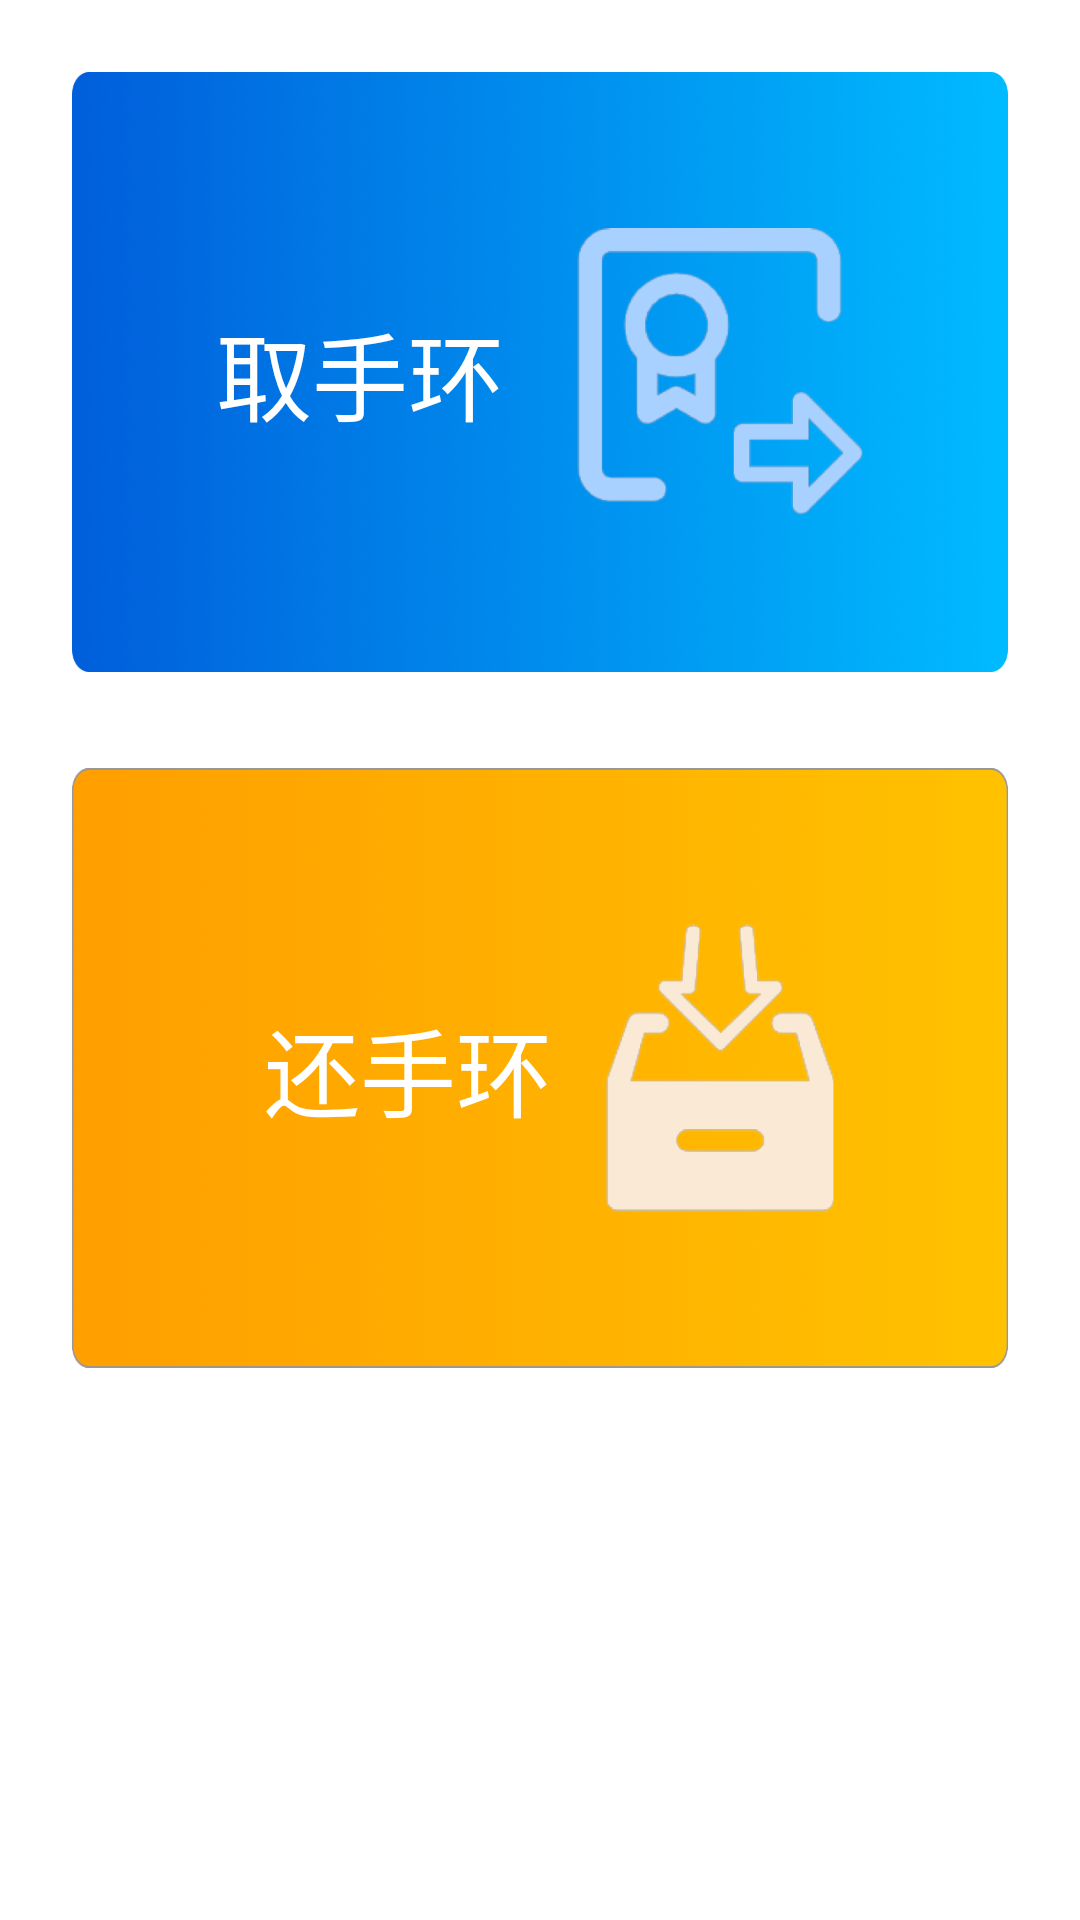

Layout XML and referenced resources for this Android screen:
<!-- AndroidManifest.xml: application theme AppTheme -->
<!-- res/layout/fragment_main.xml -->
<?xml version="1.0" encoding="utf-8"?>
<LinearLayout xmlns:android="http://schemas.android.com/apk/res/android"
    android:orientation="vertical"
    android:paddingStart="24dp"
    android:paddingEnd="24dp"
    android:layout_width="match_parent"
    android:layout_height="match_parent">
    
    <LinearLayout
        android:id="@+id/layoutFetch"
        android:orientation="horizontal"
        android:gravity="center_vertical"
        android:layout_marginTop="24dp"
        android:paddingStart="48dp"
        android:paddingEnd="48dp"
        android:background="@mipmap/bg_pop"
        android:layout_width="match_parent"
        android:layout_height="200dp" >
        <TextView
            android:text="取手环"
            android:textSize="32sp"
            android:layout_weight="1"
            android:textColor="@color/white"
            android:layout_width="0dp"
            android:layout_height="wrap_content" />
        <ImageView
            android:src="@mipmap/icon_pop"
            android:layout_width="96dp"
            android:layout_height="96dp" />
    </LinearLayout>


    <LinearLayout
        android:id="@+id/layoutGiveBack"
        android:orientation="horizontal"
        android:gravity="center_vertical"
        android:layout_marginTop="32dp"
        android:paddingStart="64dp"
        android:paddingEnd="48dp"
        android:background="@mipmap/bg_push"
        android:layout_width="match_parent"
        android:layout_height="200dp" >
        <TextView
            android:text="还手环"
            android:textSize="32sp"
            android:layout_weight="1"
            android:textColor="@color/white"
            android:layout_width="0dp"
            android:layout_height="wrap_content" />
        <ImageView
            android:src="@mipmap/icon_push"
            android:layout_width="96dp"
            android:layout_height="96dp" />
    </LinearLayout>

</LinearLayout>
<!-- resources referenced by this layout -->
<resources>
  <color name="white">#FFFFFFFF</color>
  <!-- mipmap bg_pop: png bitmap (mipmap-xxxhdpi, 645183 bytes) -->
  <!-- mipmap bg_push: png bitmap (mipmap-xxxhdpi, 419100 bytes) -->
  <!-- mipmap icon_pop: png bitmap (mipmap-xxxhdpi, 24460 bytes) -->
  <!-- mipmap icon_push: png bitmap (mipmap-xxxhdpi, 18362 bytes) -->
  <style name="AppTheme" parent="@android:style/Theme.NoTitleBar.Fullscreen">
          
          <item name="colorPrimary">@color/colorPrimary</item>
          <item name="colorPrimaryDark">@color/colorPrimaryDark</item>
          <item name="colorAccent">@color/colorAccent</item>
          <item name="android:windowBackground">@mipmap/bg_main</item>
          <item name="android:windowTranslucentStatus">false</item>
          <item name="android:windowDrawsSystemBarBackgrounds">true</item>
          <item name="android:windowTranslucentNavigation">true</item>
  
          
          <item name="android:editTextStyle">@style/EditTextDefault</item>
          <item name="android:buttonStyle">@style/ButtonDefault</item>
      </style>
  <style name="EditTextDefault" parent="android:Widget.EditText">
          <item name="android:textColor">@color/text1</item>
          <item name="android:maxLines">1</item>
          <item name="android:textSize">16sp</item>
          <item name="android:padding">12dp</item>
      </style>
  <style name="ButtonDefault" parent="android:Widget.Button">
          <item name="android:textColor">@color/white</item>
          <item name="android:textSize">16sp</item>
      </style>
  <color name="text1">#333333</color>
  <!-- not gathered from this repository: default colours our renderer supplied (Android Studio template values) -->
  <color name="colorPrimary">#FF6200EE</color>
  <color name="colorPrimaryDark">#FF3700B3</color>
  <color name="colorAccent">#FF03DAC5</color>
</resources>
